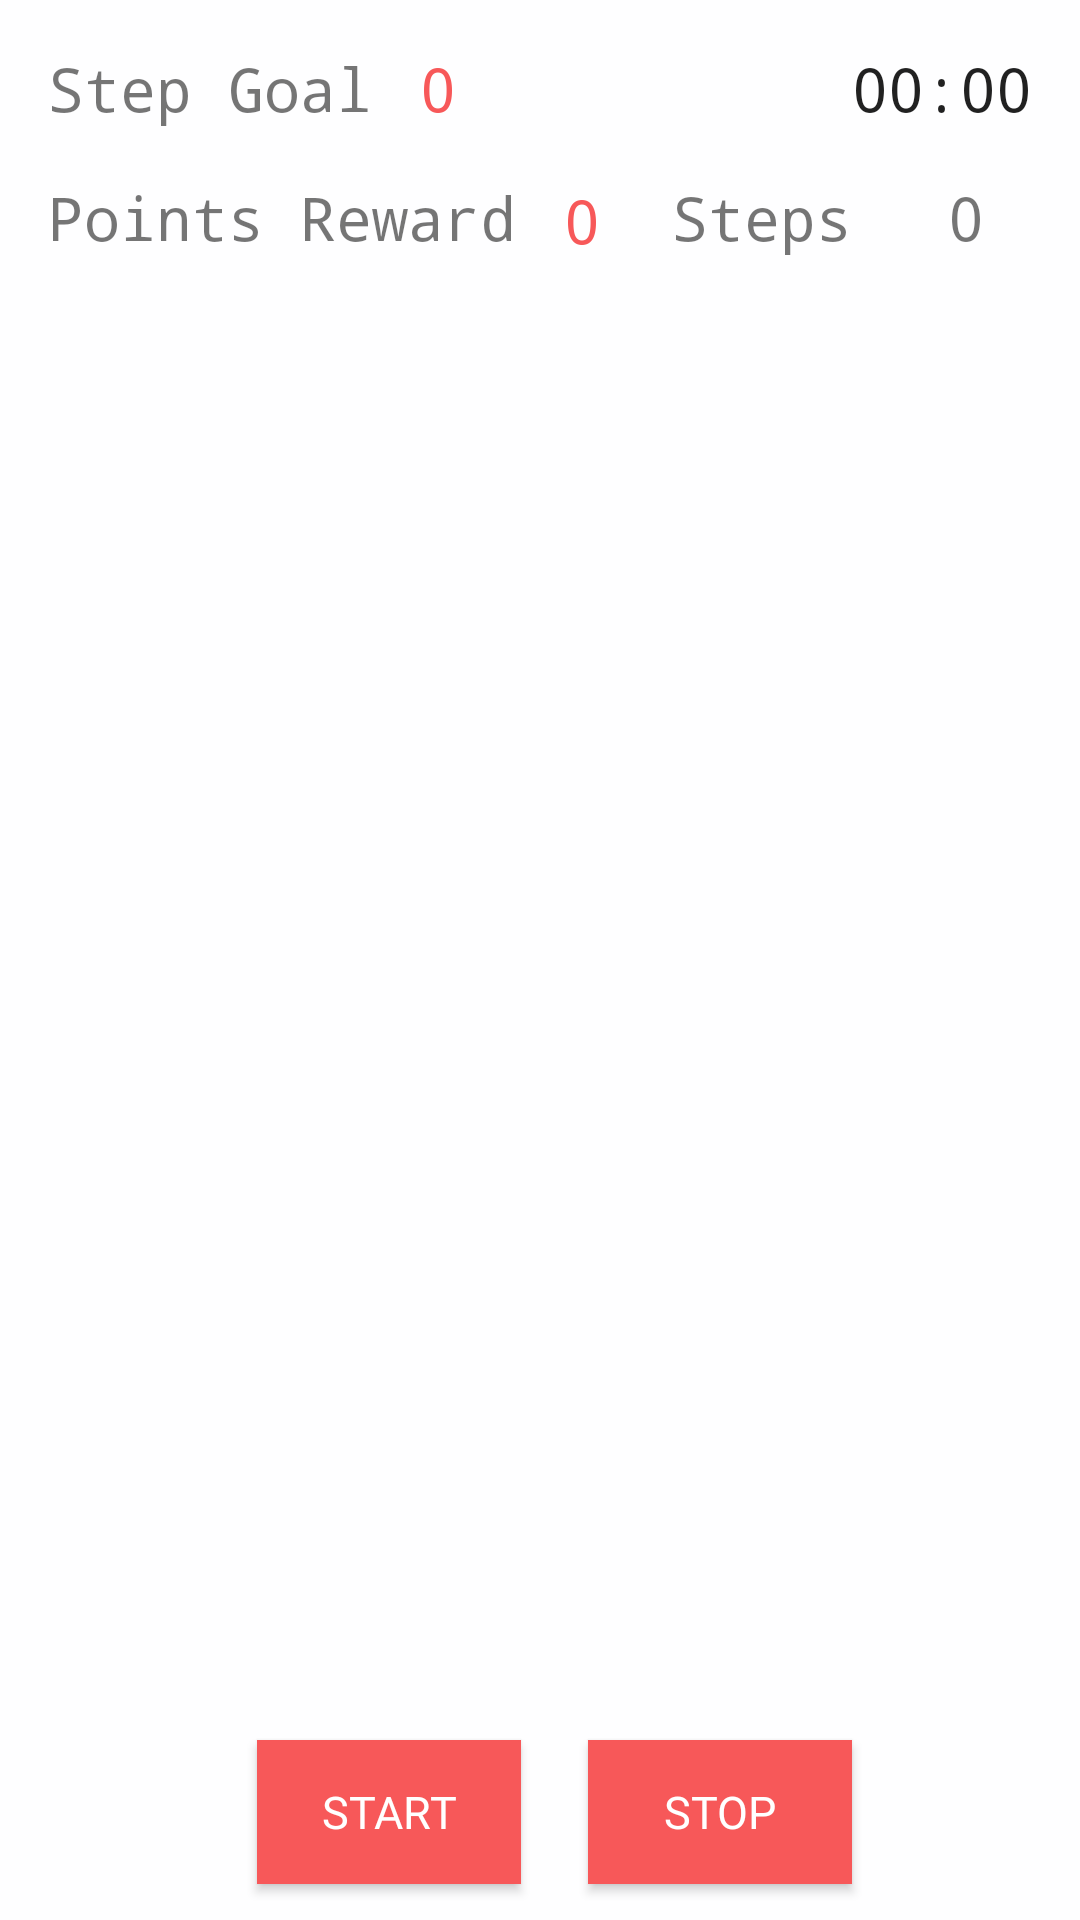

Here is an Android app screen rendered from its layout file. Give the layout XML and the strings, colors and styles it references.
<!-- AndroidManifest.xml: application theme AppTheme -->
<!-- res/layout/fragment_quest_score_calculation.xml -->
<?xml version="1.0" encoding="utf-8"?>
<androidx.constraintlayout.widget.ConstraintLayout xmlns:android="http://schemas.android.com/apk/res/android"
    xmlns:app="http://schemas.android.com/apk/res-auto"
    xmlns:tools="http://schemas.android.com/tools"
    android:layout_width="match_parent"
    android:layout_height="match_parent"
    android:background="@color/colorbgwhite"
    tools:context=".quest.QuestScoreCalculationFragment">

    <TextView
        android:id="@+id/textView"
        android:layout_width="wrap_content"
        android:layout_height="wrap_content"
        android:layout_marginStart="16dp"
        android:layout_marginTop="16dp"
        android:text="Step Goal"
        android:fontFamily="monospace"
        android:textSize="20sp"
        app:layout_constraintStart_toStartOf="parent"
        app:layout_constraintTop_toTopOf="parent" />

    <TextView
        android:id="@+id/quest_step_goal"
        android:layout_width="wrap_content"
        android:layout_height="wrap_content"
        android:layout_marginStart="16dp"
        android:layout_marginTop="16dp"
        android:fontFamily="monospace"
        android:textSize="20sp"
        android:textColor="@color/colorAccent"
        android:text="0"
        app:layout_constraintStart_toEndOf="@+id/textView"
        app:layout_constraintTop_toTopOf="parent" />

    <TextView
        android:id="@+id/textView4"
        android:layout_width="wrap_content"
        android:layout_height="wrap_content"
        android:layout_marginStart="16dp"
        android:layout_marginTop="16dp"
        android:fontFamily="monospace"
        android:text="Points Reward"
        android:textSize="20sp"
        app:layout_constraintStart_toStartOf="parent"
        app:layout_constraintTop_toBottomOf="@+id/textView" />

    <TextView
        android:id="@+id/quest_points"
        android:layout_width="wrap_content"
        android:layout_height="wrap_content"
        android:layout_marginStart="16dp"
        android:layout_marginTop="60dp"
        android:text="0"
        android:fontFamily="monospace"
        android:textSize="20sp"
        android:textColor="@color/colorAccent"
        app:layout_constraintStart_toEndOf="@+id/textView4"
        app:layout_constraintTop_toTopOf="parent" />

    <Chronometer
        android:id="@+id/quest_chronometer_timer"
        android:layout_width="wrap_content"
        android:layout_height="wrap_content"
        android:layout_marginTop="16dp"
        android:layout_marginEnd="16dp"
        android:fontFamily="monospace"
        android:textSize="20sp"
        app:layout_constraintEnd_toEndOf="parent"
        app:layout_constraintTop_toTopOf="parent" />

    <TextView
        android:id="@+id/tv_info"
        android:layout_width="wrap_content"
        android:layout_height="wrap_content"
        android:layout_marginTop="16dp"
        android:layout_marginEnd="76dp"
        android:text="Steps"
        android:fontFamily="monospace"
        android:textSize="20sp"
        app:layout_constraintEnd_toEndOf="parent"
        app:layout_constraintTop_toBottomOf="@+id/quest_chronometer_timer" />

    <TextView
        android:id="@+id/quest_tv_steps"
        android:layout_width="wrap_content"
        android:layout_height="wrap_content"
        android:fontFamily="monospace"
        android:text="0"
        android:textSize="20sp"
        android:layout_marginTop="16dp"
        app:layout_constraintEnd_toEndOf="parent"
        app:layout_constraintStart_toEndOf="@+id/tv_info"
        app:layout_constraintTop_toBottomOf="@+id/quest_chronometer_timer" />

    <pl.droidsonroids.gif.GifImageView
        android:id="@+id/run_gif"
        android:layout_width="400dp"
        android:layout_height="400dp"
        android:background="@drawable/running"
        android:src="@drawable/running"
        android:visibility="invisible"
        app:layout_constraintBottom_toTopOf="@+id/quest_button_start"
        app:layout_constraintEnd_toEndOf="parent"
        app:layout_constraintHorizontal_bias="0.454"
        app:layout_constraintStart_toStartOf="parent"
        app:layout_constraintTop_toTopOf="parent"
        app:layout_constraintVertical_bias="0.8" />

    <Button
        android:id="@+id/quest_button_start"
        android:layout_width="wrap_content"
        android:layout_height="wrap_content"
        android:layout_marginTop="580dp"
        android:text="Start"
        style="@style/login_button"
        app:layout_constraintEnd_toEndOf="parent"
        app:layout_constraintHorizontal_bias="0.315"
        app:layout_constraintStart_toStartOf="parent"
        app:layout_constraintTop_toTopOf="parent" />

    <Button
        android:id="@+id/quest_button_stop"
        android:layout_width="wrap_content"
        android:layout_height="wrap_content"
        android:layout_marginTop="580dp"
        android:text="Stop"
        style="@style/login_button"
        app:layout_constraintEnd_toEndOf="parent"
        app:layout_constraintHorizontal_bias="0.721"
        app:layout_constraintStart_toStartOf="parent"
        app:layout_constraintTop_toTopOf="parent" />

</androidx.constraintlayout.widget.ConstraintLayout>
<!-- resources referenced by this layout -->
<resources>
  <color name="colorAccent">#F75859</color>
  <color name="colorbgwhite">#FEFEFF</color>
  <style name="login_button">
          <item name="android:fontFamily">@font/cardo</item>
          <item name="android:textSize">15sp</item>
          <item name="android:layout_marginTop">10dp</item>
          <item name="android:paddingLeft">20dp</item>
          <item name="android:paddingRight">20dp</item>
          <item name="android:background">@color/colorAccent</item>
          <item name="android:textColor">@color/colorWhite</item>
          <item name="android:layout_gravity">center</item>
      </style>
  <style name="AppTheme" parent="Theme.AppCompat.Light.NoActionBar">
          
          <item name="colorPrimary">@color/colorPrimary</item>
          <item name="colorPrimaryDark">@color/colorPrimaryDark</item>
          <item name="colorAccent">@color/colorAccent</item>
      </style>
  <color name="colorWhite">#FFFFFF</color>
  <color name="colorPrimary">#3B459D</color>
  <color name="colorPrimaryDark">#0E1461</color>
</resources>
